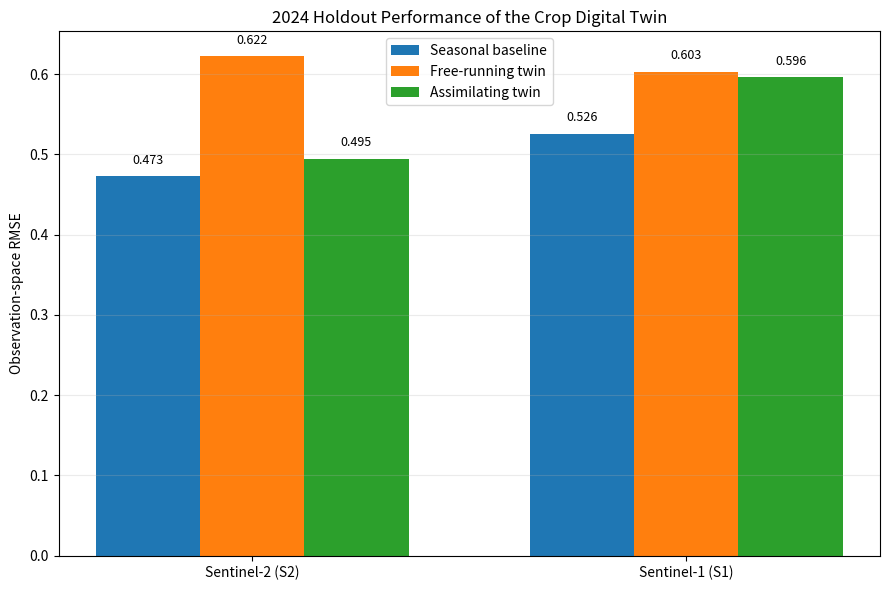

The script that saved this image:
import pandas as pd
import matplotlib.pyplot as plt

# 2024 holdout results
results = pd.DataFrame({
    "Sensor": ["S2", "S2", "S2", "S1", "S1", "S1"],
    "Method": [
        "Seasonal baseline",
        "Free-running twin",
        "Assimilating twin",
        "Seasonal baseline",
        "Free-running twin",
        "Assimilating twin"
    ],
    "RMSE": [
        0.4726600875,
        0.6222874,
        0.49469805,
        0.5258740830,
        0.6032182,
        0.5962394
    ]
})

# Plot
fig, ax = plt.subplots(figsize=(9, 6))

sensors = ["S2", "S1"]
methods = [
    "Seasonal baseline",
    "Free-running twin",
    "Assimilating twin"
]

x = range(len(sensors))
width = 0.24

for i, method in enumerate(methods):
    values = [
        results[
            (results["Sensor"] == sensor) &
            (results["Method"] == method)
        ]["RMSE"].iloc[0]
        for sensor in sensors
    ]

    positions = [p + (i - 1) * width for p in x]

    ax.bar(
        positions,
        values,
        width=width,
        label=method
    )

    for pos, value in zip(positions, values):
        ax.text(
            pos,
            value + 0.012,
            f"{value:.3f}",
            ha="center",
            va="bottom",
            fontsize=9
        )

ax.set_xticks(list(x))
ax.set_xticklabels(["Sentinel-2 (S2)", "Sentinel-1 (S1)"])
ax.set_ylabel("Observation-space RMSE")
ax.set_title("2024 Holdout Performance of the Crop Digital Twin")
ax.legend()
ax.grid(axis="y", alpha=0.25)

plt.tight_layout()

plt.savefig(
    "results_comparison_2024.png",
    dpi=300,
    bbox_inches="tight"
)

plt.show()

print("Saved: results_comparison_2024.png")
